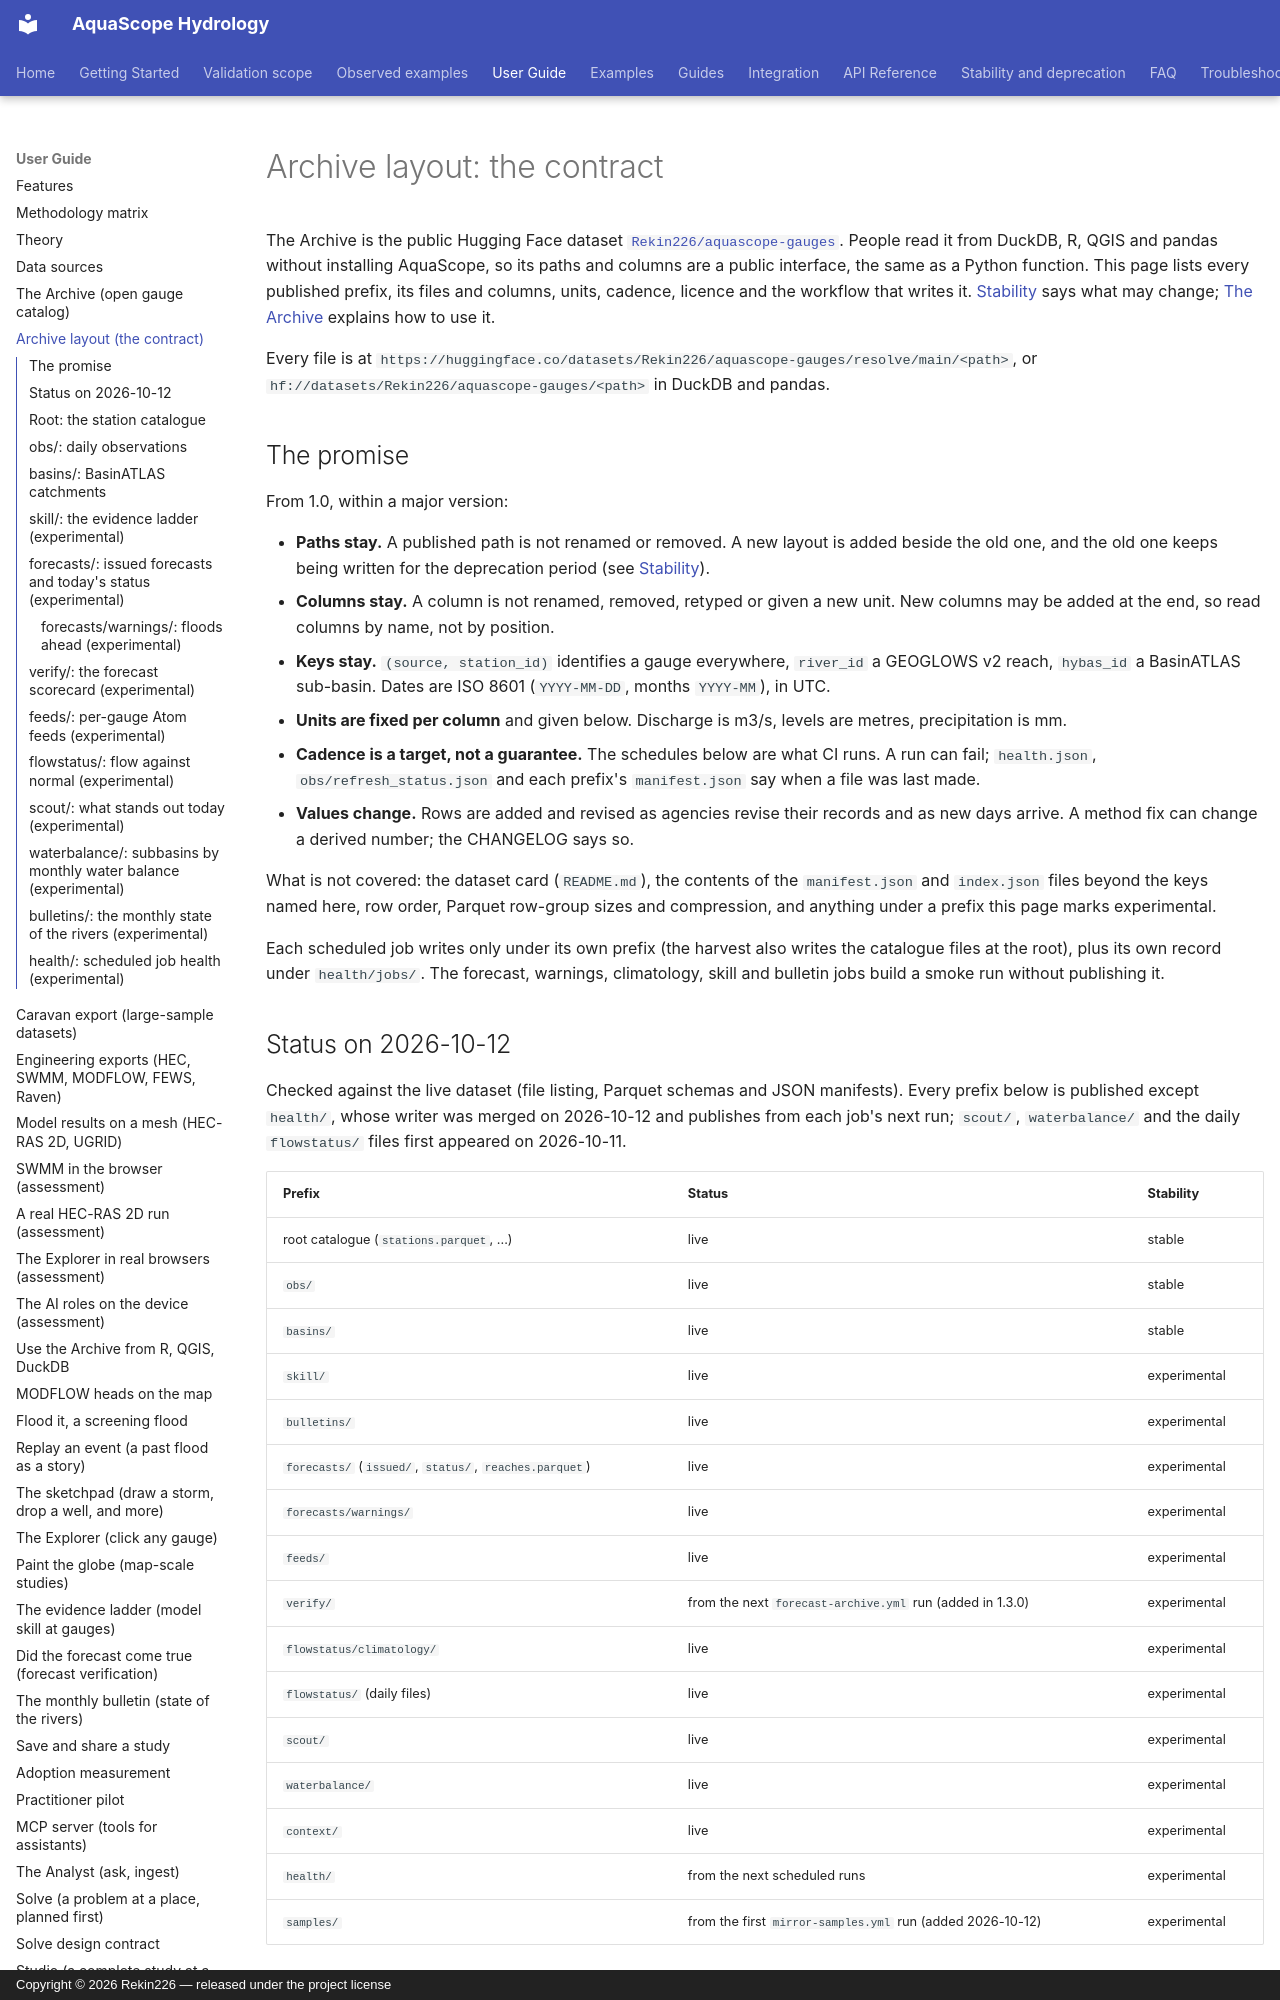

repository: Rekin226/aquascope · page: archive-layout/index.html · generator: mkdocs · copyright: Copyright © 2026 Rekin226 — released under the project license

# Archive layout: the contract

The Archive is the public Hugging Face dataset
[`Rekin226/aquascope-gauges`](https://huggingface.co/datasets/Rekin226/aquascope-gauges). People read it from
DuckDB, R, QGIS and pandas without installing AquaScope, so its paths and columns are a public interface, the
same as a Python function. This page lists every published prefix, its files and columns, units, cadence,
licence and the workflow that writes it. [Stability](stability.md) says what may change; [The Archive](archive.md)
explains how to use it.

Every file is at `https://huggingface.co/datasets/Rekin226/aquascope-gauges/resolve/main/<path>`, or
`hf://datasets/Rekin226/aquascope-gauges/<path>` in DuckDB and pandas.

## The promise

From 1.0, within a major version:

- **Paths stay.** A published path is not renamed or removed. A new layout is added beside the old one, and the
  old one keeps being written for the deprecation period (see [Stability](stability.md#deprecation)).
- **Columns stay.** A column is not renamed, removed, retyped or given a new unit. New columns may be added
  at the end, so read columns by name, not by position.
- **Keys stay.** `(source, station_id)` identifies a gauge everywhere, `river_id` a GEOGLOWS v2 reach,
  `hybas_id` a BasinATLAS sub-basin. Dates are ISO 8601 (`YYYY-MM-DD`, months `YYYY-MM`), in UTC.
- **Units are fixed per column** and given below. Discharge is m3/s, levels are metres, precipitation is mm.
- **Cadence is a target, not a guarantee.** The schedules below are what CI runs. A run can fail;
  `health.json`, `obs/refresh_status.json` and each prefix's `manifest.json` say when a file was last made.
- **Values change.** Rows are added and revised as agencies revise their records and as new days arrive. A
  method fix can change a derived number; the CHANGELOG says so.

What is not covered: the dataset card (`README.md`), the contents of the `manifest.json` and `index.json` files
beyond the keys named here, row order, Parquet row-group sizes and compression, and anything under a prefix this
page marks experimental.

Each scheduled job writes only under its own prefix (the harvest also writes the catalogue files at the root),
plus its own record under `health/jobs/`.
The forecast, warnings, climatology, skill and bulletin jobs build a smoke run without publishing it.

## Status on 2026-10-12

Checked against the live dataset (file listing, Parquet schemas and JSON manifests). Every prefix below is
published except `health/`, whose writer was merged on 2026-10-12 and publishes from each job's next run;
`scout/`, `waterbalance/` and the daily `flowstatus/` files first appeared on 2026-10-11.

| Prefix | Status | Stability |
| --- | --- | --- |
| root catalogue (`stations.parquet`, ...) | live | stable |
| `obs/` | live | stable |
| `basins/` | live | stable |
| `skill/` | live | experimental |
| `bulletins/` | live | experimental |
| `forecasts/` (`issued/`, `status/`, `reaches.parquet`) | live | experimental |
| `forecasts/warnings/` | live | experimental |
| `feeds/` | live | experimental |
| `verify/` | from the next `forecast-archive.yml` run (added in 1.3.0) | experimental |
| `flowstatus/climatology/` | live | experimental |
| `flowstatus/` (daily files) | live | experimental |
| `scout/` | live | experimental |
| `waterbalance/` | live | experimental |
| `context/` | live | experimental |
| `health/` | from the next scheduled runs | experimental |
| `samples/` | from the first `mirror-samples.yml` run (added 2026-10-12) | experimental |

The experimental prefixes were first published in October 2026 by the 0.26.0 and 0.27.0 jobs. They follow the
same rules for adding columns, but a path or column there may change in a minor release, with a CHANGELOG
entry, until it is declared stable.
